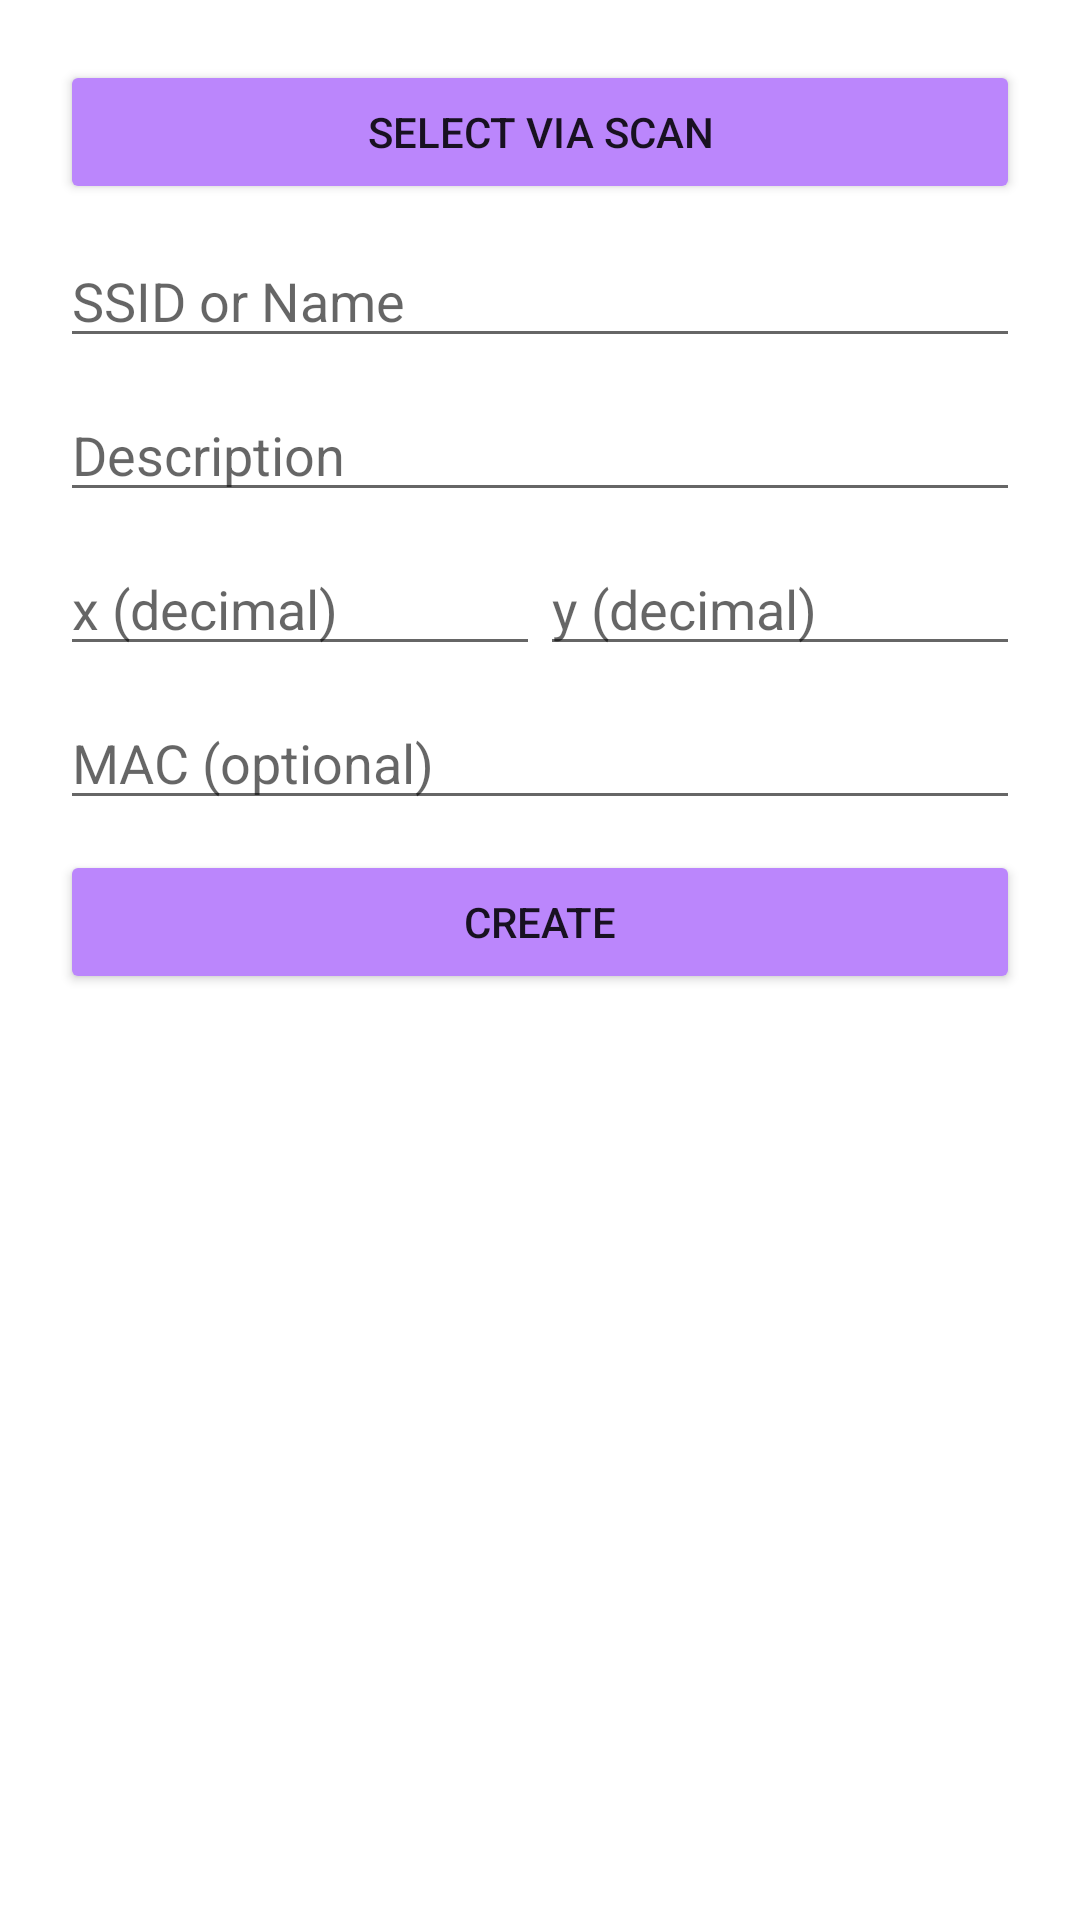

Android layout source for this screen:
<!-- AndroidManifest.xml: application theme Theme.Why -->
<!-- res/layout/add_ap.xml -->
<?xml version="1.0" encoding="utf-8"?>
<LinearLayout xmlns:android="http://schemas.android.com/apk/res/android"
    android:layout_width="match_parent"
    android:layout_height="match_parent"
    android:orientation="vertical">

    

    <ScrollView
        android:layout_width="match_parent"
        android:layout_height="wrap_content">

        <LinearLayout
            android:layout_width="match_parent"
            android:layout_height="wrap_content"
            android:orientation="vertical"
            android:padding="20dp">

            <Button
                android:id="@+id/scan"
                android:layout_width="match_parent"
                android:layout_height="wrap_content"
                android:text="Select via Scan"
                android:backgroundTint="@color/purple_200"/>

            <EditText
                android:id="@+id/name"
                android:layout_width="match_parent"
                android:layout_height="wrap_content"
                android:layout_marginTop="10dp"
                android:hint="SSID or Name"
                android:inputType="text"
                android:lines="1"
                android:maxLength="50" />

            <EditText
                android:id="@+id/desc"
                android:layout_width="match_parent"
                android:layout_height="wrap_content"
                android:layout_marginTop="10dp"
                android:hint="Description"
                android:inputType="text"
                android:lines="3"
                android:maxLength="250" />

            <LinearLayout
                android:layout_width="match_parent"
                android:layout_height="wrap_content"
                android:layout_marginTop="10dp"
                android:orientation="horizontal">

                <EditText
                    android:id="@+id/x"
                    android:layout_width="0dp"
                    android:layout_height="wrap_content"
                    android:layout_weight="1"
                    android:hint="x (decimal)"
                    android:inputType="numberDecimal"
                    android:lines="1"
                    android:maxLength="10" />

                <EditText
                    android:id="@+id/y"
                    android:layout_width="0dp"
                    android:layout_height="wrap_content"
                    android:layout_weight="1"
                    android:hint="y (decimal)"
                    android:inputType="numberDecimal"
                    android:lines="1"
                    android:maxLength="10" />

            </LinearLayout>

            <EditText
                android:id="@+id/mac"
                android:layout_width="match_parent"
                android:layout_height="wrap_content"
                android:layout_marginTop="10dp"
                android:hint="MAC (optional)"
                android:inputType="text"
                android:lines="1"
                android:maxLength="50" />

            <Button
                android:id="@+id/create"
                android:layout_width="match_parent"
                android:layout_height="wrap_content"
                android:layout_marginTop="10dp"
                android:text="Create"
                android:backgroundTint="@color/purple_200"/>
        </LinearLayout>
    </ScrollView>
</LinearLayout>
<!-- resources referenced by this layout -->
<resources>
  <style name="Theme.Why" parent="Theme.MaterialComponents.DayNight.DarkActionBar">
          
          <item name="colorPrimary">@color/purple_500</item>
          <item name="colorPrimaryVariant">@color/purple_700</item>
          <item name="colorOnPrimary">@color/white</item>
          
          <item name="colorSecondary">@color/teal_200</item>
          <item name="colorSecondaryVariant">@color/teal_700</item>
          <item name="colorOnSecondary">@color/black</item>
          
          <item name="android:statusBarColor" tools:targetApi="l">?attr/colorPrimaryVariant</item>
          
      </style>
  <!-- not gathered from this repository: default colours our renderer supplied (Android Studio template values) -->
  <color name="purple_200">#FFBB86FC</color>
  <color name="purple_500">#FF6200EE</color>
  <color name="purple_700">#FF3700B3</color>
  <color name="teal_200">#FF03DAC5</color>
  <color name="teal_700">#FF018786</color>
  <color name="black">#FF000000</color>
  <color name="white">#FFFFFFFF</color>
</resources>
